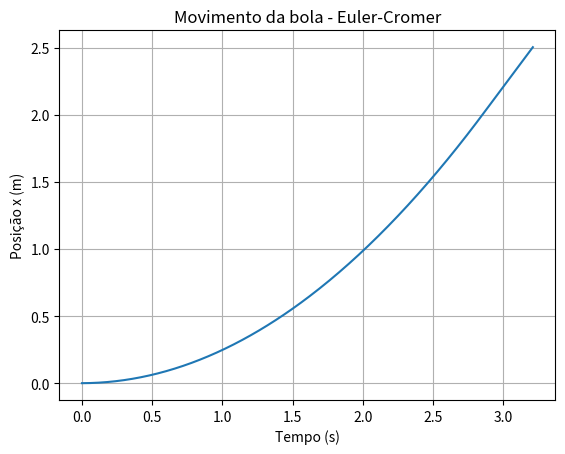

The script that saved this image:
import numpy as np
import matplotlib.pyplot as plt

# EXERCÍCIO 1
# Alínea a)

# Constantes
g = 9.81             # Aceleração da gravidade (m/s²)
dt = 0.01            # Passo de tempo (s)
x_max = 2.5          # Posição final da simulação (m)

# Condições iniciais
x = 0.0              # Posição inicial (m)
vx = 0.0             # Velocidade inicial (m/s)

# Listas para armazenar os resultados
t_list = [0.0]
x_list = [x]
vx_list = [vx]

# Loop da simulação (Euler-Cromer)
while x < x_max:
    # Aceleração depende da posição
    if x < 2.0:
        ax = 0.05 * g
    else:
        ax = 0.0

    # Atualização de velocidade e posição (Euler-Cromer)
    vx += ax * dt
    x += vx * dt

    # Armazenar os resultados
    t_list.append(t_list[-1] + dt)
    x_list.append(x)
    vx_list.append(vx)

# Plot da posição em função do tempo
plt.plot(t_list, x_list)
plt.xlabel("Tempo (s)")
plt.ylabel("Posição x (m)")
plt.title("Movimento da bola - Euler-Cromer")
plt.grid(True)
plt.show()

# Alínea b)

# Converter as listas para arrays NumPy
x_array = np.array(x_list)
vx_array = np.array(vx_list)
t_array = np.array(t_list)

# Encontrar o índice onde a posição ultrapassa ou atinge x = 2.5 m
index_final = np.argmax(x_array >= x_max)

# Obter a velocidade final e o tempo correspondente
velocidade_final = vx_array[index_final]
tempo_final = t_array[index_final]

# Mostrar os resultados
print(f"Velocidade final da bola: {velocidade_final:.2f} m/s")
print(f"Tempo para atingir x = 2.5 m: {tempo_final:.2f} s")

# Alínea c)

# Parâmetros do sistema
m = 1.0  # massa da bola (kg) — valor arbitrário pois será simplificado

# Energia potencial inicial (altura inicial da rampa)
y_inicial = 0.1  # em metros
Ep_inicial = m * g * y_inicial

# Energia cinética final (obtida pela conservação de energia)
Ec_final = Ep_inicial

# Calcular velocidade final teórica
v_final_teorica = np.sqrt(2 * Ec_final / m)

# Mostrar resultados
print(f"Velocidade final teórica (conservação da energia): {v_final_teorica:.2f} m/s")
print(f"Velocidade final da simulação (Euler-Cromer): {velocidade_final:.2f} m/s")

# Comparação
if np.isclose(v_final_teorica, velocidade_final, atol=0.05):
    print("Os resultados são consistentes com a conservação da energia.")
else:
    print("Há uma diferença significativa; pode haver erro numérico ou aproximação.")

